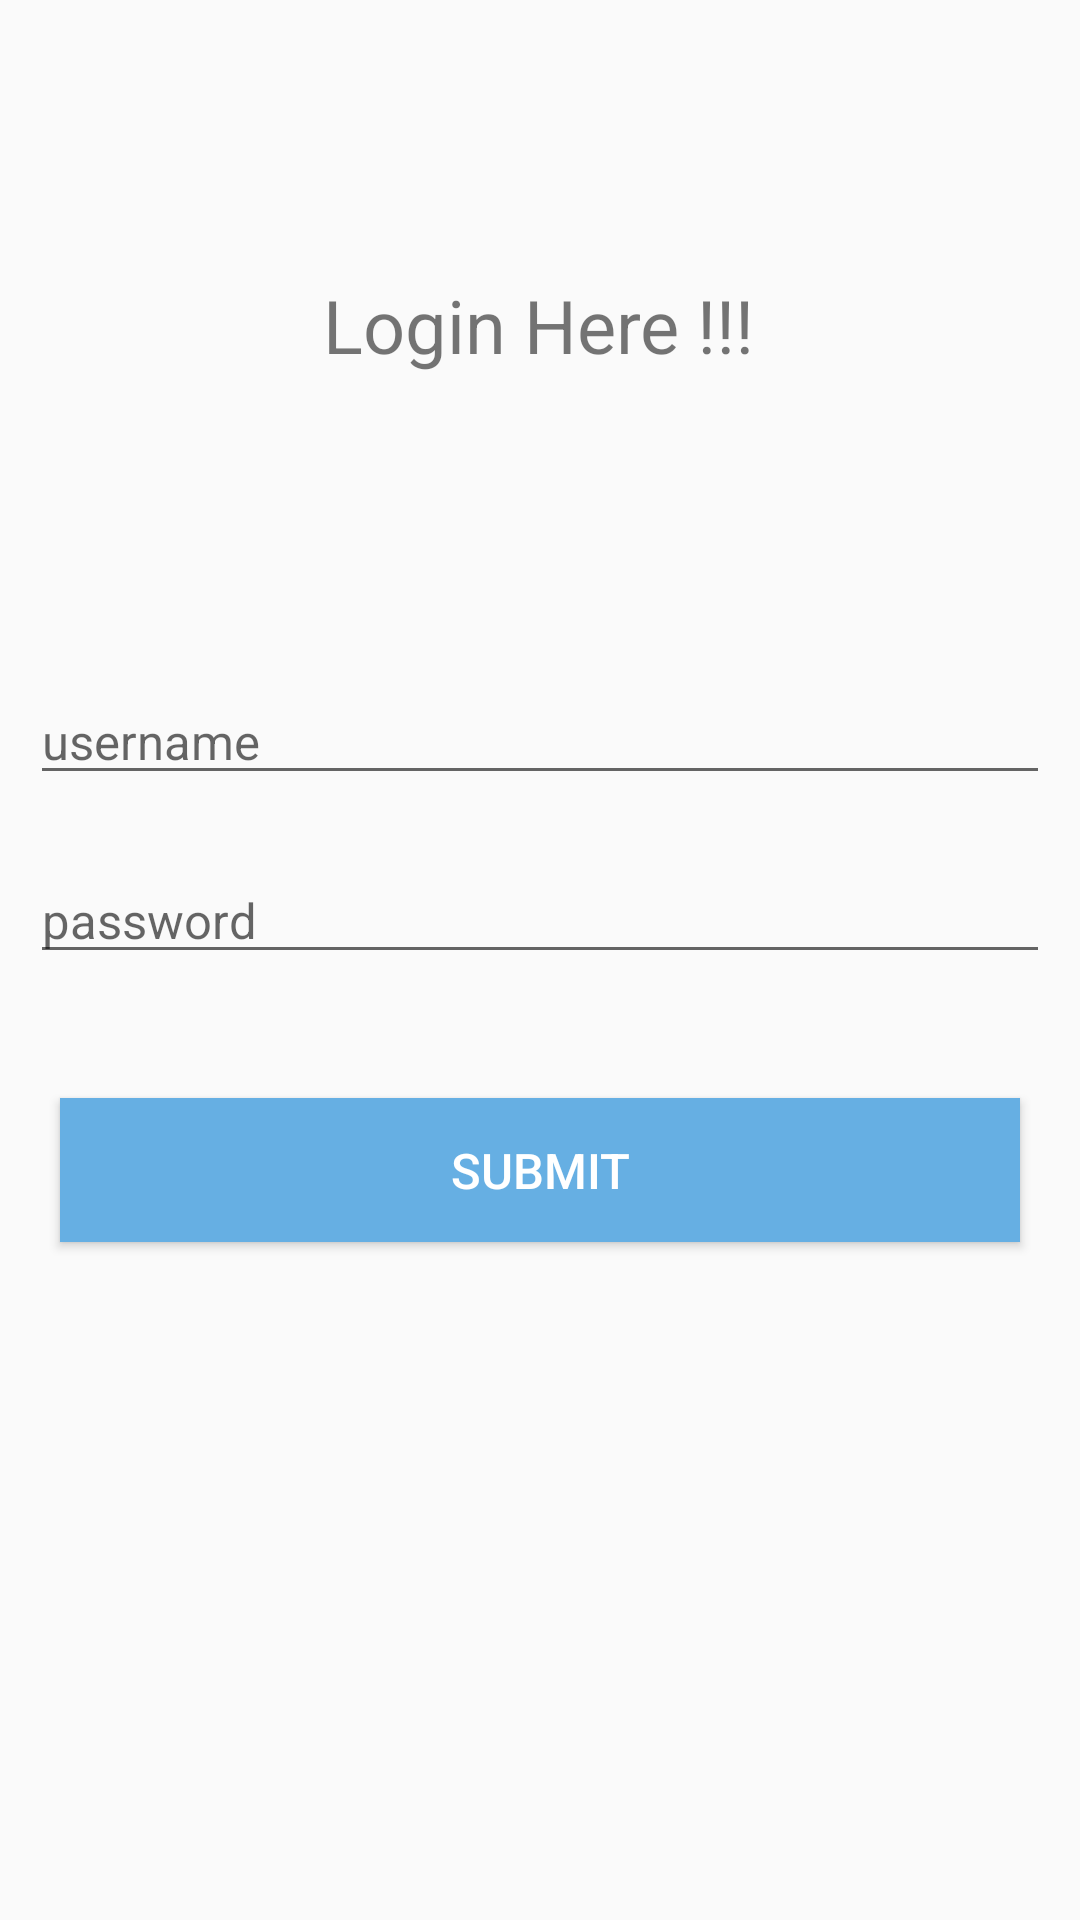

Write the Android layout XML for this screen, with the resource values it uses.
<!-- AndroidManifest.xml: application theme AppTheme -->
<!-- res/layout/activity_login.xml -->
<?xml version="1.0" encoding="utf-8"?>
<androidx.constraintlayout.widget.ConstraintLayout xmlns:android="http://schemas.android.com/apk/res/android"
    xmlns:app="http://schemas.android.com/apk/res-auto"
    xmlns:tools="http://schemas.android.com/tools"
    android:layout_width="match_parent"
    android:layout_height="match_parent"
    tools:context=".LoginActivity">
    <TextView
        android:id="@+id/textView2"
        android:layout_width="wrap_content"
        android:layout_height="wrap_content"
        android:text="Login Here !!!"
        app:layout_constraintBottom_toBottomOf="parent"
        app:layout_constraintHorizontal_bias="0.498"
        app:layout_constraintLeft_toLeftOf="parent"
        app:layout_constraintRight_toRightOf="parent"
        app:layout_constraintTop_toTopOf="parent"
        app:layout_constraintVertical_bias="0.151"
        android:textSize="12pt"/>
    <LinearLayout
        android:id="@+id/linearLayout"
        android:layout_width="0dp"
        android:layout_height="0dp"
        android:gravity="center"
        android:orientation="vertical"
        app:layout_constraintBottom_toBottomOf="parent"
        app:layout_constraintEnd_toEndOf="parent"
        app:layout_constraintStart_toStartOf="parent"
        app:layout_constraintTop_toTopOf="parent">


        <EditText
            android:id="@+id/name"
            android:layout_width="match_parent"
            android:layout_height="wrap_content"
            android:layout_marginLeft="10dp"
            android:layout_marginRight="10dp"
            android:textSize="8pt"
            android:hint="username"

            />
        <EditText
            android:id="@+id/pass"
            android:layout_width="match_parent"
            android:layout_height="wrap_content"
            android:layout_marginLeft="10dp"
            android:layout_marginRight="10dp"
            android:layout_marginTop="10pt"
            android:textSize="8pt"
            android:password="true"
            android:hint="password"
            />

        <Button
            android:layout_marginTop="20pt"
            android:id="@+id/loginBtn"
            android:textSize="8pt"
            android:layout_width="match_parent"
            android:layout_marginLeft="20dp"
            android:layout_marginRight="20dp"
            android:background="#66afe3"
            android:textColor="@color/white"
            android:layout_height="wrap_content"
            android:layout_gravity="center"
            android:text="Submit" />


    </LinearLayout>


</androidx.constraintlayout.widget.ConstraintLayout>
<!-- resources referenced by this layout -->
<resources>
  <color name="white">#fff</color>
  <style name="AppTheme" parent="Theme.AppCompat.Light.DarkActionBar">
          
          <item name="colorPrimary">#205c8a</item>
          <item name="colorPrimaryDark">#1f70ad</item>
          <item name="colorAccent">#1f70ad</item>
      </style>
</resources>
